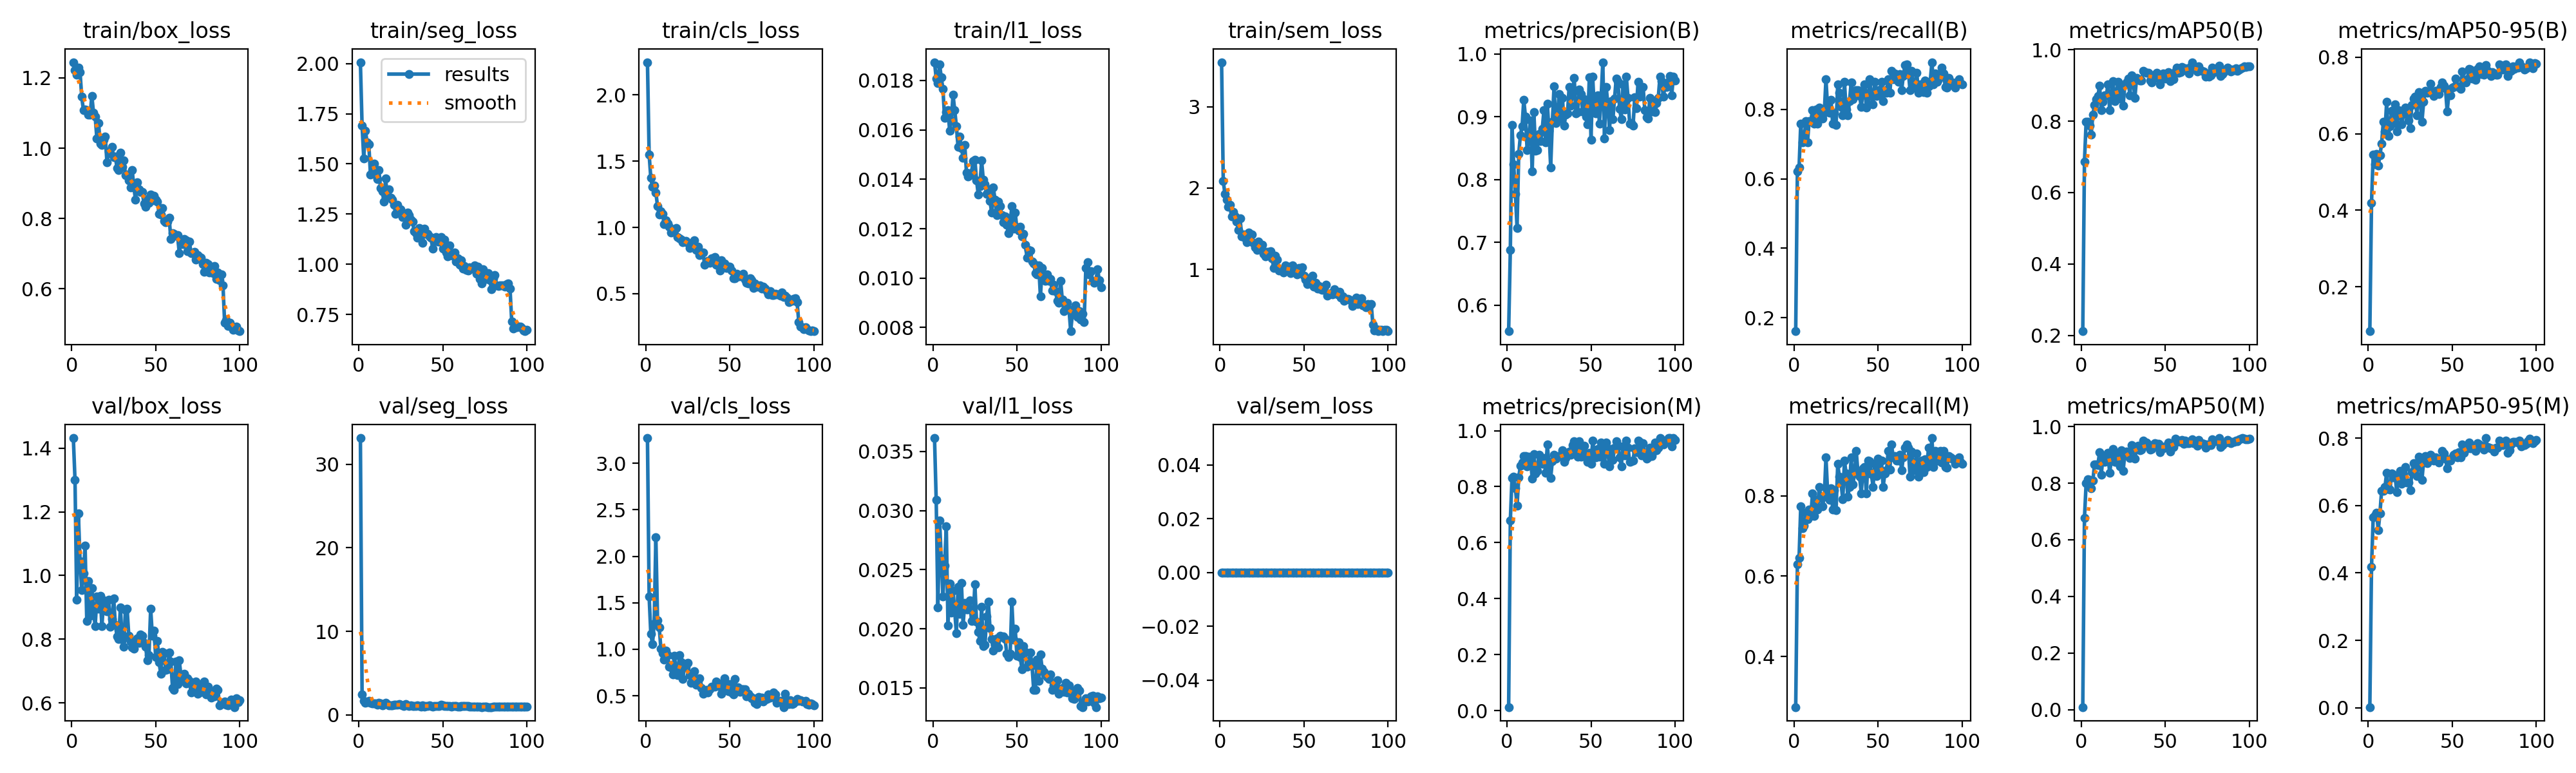

Data behind this chart, as committed beside it:
epoch, time, train/box_loss, train/seg_loss, train/cls_loss, train/l1_loss, train/sem_loss, metrics/precision(B), metrics/recall(B), metrics/mAP50(B), metrics/mAP50-95(B), metrics/precision(M), metrics/recall(M), metrics/mAP50(M), metrics/mAP50-95(M), val/box_loss, val/seg_loss, val/cls_loss, val/l1_loss, val/sem_loss, lr/pg0, lr/pg1, lr/pg2
1, 75.07, 1.245, 2.007, 2.248, 0.01874, 3.55, 0.5584, 0.1613, 0.2119, 0.08376, 0.01314, 0.2742, 0.00888, 0.00179, 1.431, 33.14, 3.272, 0.03614, 0, 0.0001982, 0.0001982, 0.08038
2, 150.7, 1.222, 1.692, 1.551, 0.01808, 2.084, 0.6876, 0.621, 0.6858, 0.4196, 0.6788, 0.629, 0.6765, 0.4176, 1.3, 2.428, 1.568, 0.03089, 0, 0.0003942, 0.0003942, 0.06058
3, 225.5, 1.208, 1.528, 1.372, 0.0179, 1.927, 0.8868, 0.6317, 0.7985, 0.5456, 0.8314, 0.6452, 0.7995, 0.5651, 0.9237, 1.668, 1.164, 0.0218, 0, 0.0005863, 0.0005863, 0.04077
4, 300.5, 1.229, 1.665, 1.305, 0.01866, 1.859, 0.8243, 0.7581, 0.7986, 0.5201, 0.8356, 0.7742, 0.8145, 0.5705, 1.194, 1.468, 1.056, 0.02919, 0, 0.0007745, 0.0007745, 0.02096
5, 375.3, 1.216, 1.607, 1.316, 0.01813, 1.771, 0.7775, 0.7044, 0.7866, 0.5475, 0.795, 0.7193, 0.8105, 0.5796, 1.045, 1.553, 1.278, 0.02597, 0, 0.0009587, 0.0009587, 0.00114
6, 450.4, 1.146, 1.597, 1.264, 0.01766, 1.794, 0.7231, 0.7097, 0.7622, 0.5161, 0.731, 0.7258, 0.7807, 0.5274, 0.9551, 1.636, 2.208, 0.02273, 0, 0.0009505, 0.0009505, 0.0009505
7, 525.3, 1.109, 1.446, 1.159, 0.01648, 1.651, 0.8413, 0.7661, 0.8182, 0.5434, 0.8324, 0.7581, 0.8094, 0.5766, 1.007, 1.423, 1.313, 0.02536, 0, 0.0009406, 0.0009406, 0.0009406
8, 600.1, 1.109, 1.457, 1.1, 0.01671, 1.706, 0.8705, 0.7049, 0.8453, 0.574, 0.8754, 0.7419, 0.8654, 0.6433, 1.093, 1.331, 1.234, 0.02865, 0, 0.0009307, 0.0009307, 0.0009307
9, 674.9, 1.108, 1.5, 1.121, 0.01681, 1.654, 0.8852, 0.7661, 0.8612, 0.6307, 0.8852, 0.7661, 0.8651, 0.6438, 0.8566, 1.389, 1.008, 0.02026, 0, 0.0009208, 0.0009208, 0.0009208
10, 749.9, 1.096, 1.447, 1.1, 0.01597, 1.588, 0.9273, 0.7661, 0.8696, 0.6056, 0.9095, 0.75, 0.8643, 0.6546, 0.9822, 1.324, 0.9573, 0.02383, 0, 0.0009109, 0.0009109, 0.0009109
11, 824.7, 1.095, 1.423, 1.025, 0.01638, 1.482, 0.9, 0.798, 0.8999, 0.683, 0.9091, 0.806, 0.9093, 0.6978, 0.8726, 1.238, 0.887, 0.02136, 0, 0.000901, 0.000901, 0.000901
12, 899.6, 1.149, 1.468, 1.052, 0.01742, 1.624, 0.8469, 0.7582, 0.8303, 0.5949, 0.872, 0.75, 0.8305, 0.6492, 0.9603, 1.414, 0.9824, 0.0232, 0, 0.0008911, 0.0008911, 0.0008911
13, 974.5, 1.101, 1.378, 1.03, 0.01681, 1.407, 0.8678, 0.7984, 0.8549, 0.6193, 0.9076, 0.7903, 0.8913, 0.647, 0.8903, 1.351, 0.9397, 0.02155, 0, 0.0008812, 0.0008812, 0.0008812
14, 1049, 1.09, 1.364, 1.003, 0.01615, 1.428, 0.8944, 0.7581, 0.8723, 0.6604, 0.9043, 0.7661, 0.8759, 0.6955, 0.8408, 1.147, 0.8088, 0.01962, 0, 0.0008713, 0.0008713, 0.0008713
15, 1124, 1.028, 1.312, 0.9596, 0.01532, 1.392, 0.8128, 0.8053, 0.8722, 0.628, 0.8293, 0.8225, 0.8785, 0.6845, 0.935, 1.263, 0.8019, 0.02354, 0, 0.0008614, 0.0008614, 0.0008614
16, 1199, 1.071, 1.427, 0.9788, 0.01573, 1.329, 0.9073, 0.7897, 0.9026, 0.6776, 0.9166, 0.7975, 0.9068, 0.6904, 0.8957, 1.409, 0.729, 0.02129, 0, 0.0008515, 0.0008515, 0.0008515
17, 1274, 1.014, 1.336, 0.9786, 0.01527, 1.452, 0.8459, 0.7742, 0.8307, 0.6068, 0.8481, 0.7742, 0.8357, 0.6399, 0.9369, 1.257, 0.9297, 0.02389, 0, 0.0008416, 0.0008416, 0.0008416
18, 1349, 1.009, 1.373, 0.9951, 0.01488, 1.404, 0.8471, 0.7903, 0.8757, 0.662, 0.8557, 0.7984, 0.8835, 0.6887, 0.8409, 1.121, 0.7742, 0.02036, 0, 0.0008317, 0.0008317, 0.0008317
19, 1424, 1.024, 1.33, 0.9248, 0.0154, 1.427, 0.8728, 0.8871, 0.9126, 0.6597, 0.913, 0.8952, 0.9211, 0.7028, 0.9212, 1.167, 0.7223, 0.02221, 0, 0.0008218, 0.0008218, 0.0008218
20, 1499, 1.033, 1.321, 0.9157, 0.01427, 1.325, 0.8612, 0.8005, 0.8556, 0.624, 0.8846, 0.8065, 0.8751, 0.665, 0.908, 1.158, 0.9335, 0.02163, 0, 0.0008119, 0.0008119, 0.0008119
21, 1574, 0.9592, 1.295, 0.9065, 0.0141, 1.271, 0.8806, 0.7903, 0.8775, 0.6522, 0.8806, 0.7903, 0.8761, 0.691, 0.8877, 1.192, 0.8582, 0.02162, 0, 0.000802, 0.000802, 0.000802
22, 1648, 0.9907, 1.251, 0.8905, 0.01417, 1.24, 0.9111, 0.8263, 0.9096, 0.6689, 0.9023, 0.819, 0.904, 0.7136, 0.9242, 1.188, 0.6801, 0.02243, 0, 0.0007921, 0.0007921, 0.0007921
23, 1723, 0.9849, 1.297, 0.8919, 0.01428, 1.341, 0.8591, 0.7581, 0.8634, 0.6535, 0.8501, 0.7661, 0.8591, 0.6678, 0.8389, 1.18, 0.8116, 0.02067, 0, 0.0007822, 0.0007822, 0.0007822
24, 1798, 1.004, 1.261, 0.8975, 0.01475, 1.291, 0.9212, 0.7903, 0.8954, 0.6346, 0.9501, 0.8145, 0.9157, 0.6691, 0.8626, 1.267, 0.8072, 0.0208, 0, 0.0007723, 0.0007723, 0.0007723
25, 1873, 0.9743, 1.273, 0.8851, 0.0148, 1.303, 0.8781, 0.7555, 0.8438, 0.6138, 0.8793, 0.7639, 0.8429, 0.6454, 0.9291, 1.221, 0.8543, 0.02377, 0, 0.0007624, 0.0007624, 0.0007624
26, 1948, 0.9766, 1.236, 0.8452, 0.01396, 1.187, 0.8198, 0.871, 0.9006, 0.6748, 0.8308, 0.879, 0.9022, 0.6984, 0.8448, 1.153, 0.7215, 0.02062, 0, 0.0007525, 0.0007525, 0.0007525
27, 2023, 0.9427, 1.25, 0.8542, 0.01339, 1.155, 0.8918, 0.8468, 0.9082, 0.6928, 0.8918, 0.8468, 0.9112, 0.7255, 0.809, 1.073, 0.6407, 0.01975, 0, 0.0007426, 0.0007426, 0.0007426
28, 2098, 0.9379, 1.195, 0.8816, 0.01373, 1.217, 0.9482, 0.8065, 0.9192, 0.6979, 0.9137, 0.8306, 0.9089, 0.7217, 0.8002, 1.308, 0.6742, 0.01899, 0, 0.0007327, 0.0007327, 0.0007327
29, 2173, 0.9864, 1.258, 0.9035, 0.01476, 1.211, 0.89, 0.7828, 0.872, 0.6486, 0.8992, 0.7909, 0.8894, 0.6875, 0.9, 1.163, 0.7667, 0.02186, 0, 0.0007228, 0.0007228, 0.0007228
30, 2248, 0.9475, 1.244, 0.8292, 0.01399, 1.219, 0.8985, 0.879, 0.9283, 0.7091, 0.9071, 0.8871, 0.934, 0.7449, 0.7996, 1.079, 0.6185, 0.01855, 0, 0.0007129, 0.0007129, 0.0007129
31, 2323, 0.9654, 1.221, 0.853, 0.01379, 1.136, 0.9368, 0.7984, 0.9139, 0.6947, 0.91, 0.8548, 0.9221, 0.7189, 0.7764, 1.101, 0.6315, 0.01864, 0, 0.000703, 0.000703, 0.000703
32, 2398, 0.9229, 1.213, 0.7928, 0.01342, 1.015, 0.8959, 0.7823, 0.8651, 0.6322, 0.9144, 0.7984, 0.8872, 0.6767, 0.8921, 1.082, 0.6884, 0.02104, 0, 0.0006931, 0.0006931, 0.0006931
33, 2473, 0.9242, 1.164, 0.8096, 0.01358, 1.164, 0.9302, 0.8226, 0.9208, 0.6834, 0.9302, 0.8226, 0.9208, 0.7323, 0.8948, 1.079, 0.5832, 0.0223, 0, 0.0006832, 0.0006832, 0.0006832
34, 2548, 0.9085, 1.156, 0.8098, 0.01312, 1.121, 0.8861, 0.878, 0.9169, 0.7126, 0.8881, 0.8952, 0.9323, 0.7467, 0.8105, 1.042, 0.5233, 0.02005, 0, 0.0006733, 0.0006733, 0.0006733
35, 2623, 0.8879, 1.131, 0.7194, 0.01264, 0.9811, 0.9032, 0.8281, 0.9144, 0.7069, 0.9032, 0.8281, 0.9156, 0.7261, 0.792, 1.112, 0.5543, 0.01916, 0, 0.0006634, 0.0006634, 0.0006634
36, 2697, 0.9384, 1.179, 0.7302, 0.01366, 0.9899, 0.9052, 0.8467, 0.9135, 0.7082, 0.9138, 0.8548, 0.9173, 0.7407, 0.775, 1.03, 0.565, 0.01814, 0, 0.0006535, 0.0006535, 0.0006535
37, 2772, 0.8891, 1.15, 0.7477, 0.01317, 0.9885, 0.948, 0.8548, 0.9409, 0.7314, 0.9247, 0.9113, 0.9505, 0.75, 0.7705, 1.006, 0.538, 0.01867, 0, 0.0006436, 0.0006436, 0.0006436
38, 2847, 0.8529, 1.107, 0.7334, 0.01254, 0.959, 0.9177, 0.8548, 0.9368, 0.7089, 0.9141, 0.8587, 0.9326, 0.7457, 0.787, 1.094, 0.5713, 0.01919, 0, 0.0006337, 0.0006337, 0.0006337
39, 2922, 0.9034, 1.179, 0.7642, 0.01309, 1.051, 0.9386, 0.8387, 0.935, 0.6983, 0.9478, 0.8468, 0.944, 0.7336, 0.8031, 0.9965, 0.5971, 0.01841, 0, 0.0006238, 0.0006238, 0.0006238
40, 2997, 0.8835, 1.152, 0.7483, 0.01291, 1.002, 0.9624, 0.8065, 0.9361, 0.7123, 0.9624, 0.8065, 0.9363, 0.7438, 0.7887, 1.048, 0.5964, 0.01941, 0, 0.0006139, 0.0006139, 0.0006139
41, 3072, 0.8763, 1.152, 0.7763, 0.01254, 1.033, 0.9058, 0.8527, 0.9134, 0.7123, 0.9229, 0.8684, 0.9189, 0.7368, 0.8147, 1.063, 0.5954, 0.01929, 0, 0.000604, 0.000604, 0.000604
42, 3147, 0.8764, 1.14, 0.7171, 0.01227, 0.9561, 0.908, 0.871, 0.9082, 0.7044, 0.908, 0.871, 0.92, 0.7279, 0.8114, 1.135, 0.6535, 0.01934, 0, 0.0005941, 0.0005941, 0.0005941
43, 3222, 0.8426, 1.131, 0.7138, 0.01249, 1.049, 0.9433, 0.8043, 0.9224, 0.7231, 0.9615, 0.8064, 0.9283, 0.7398, 0.7882, 1.075, 0.6335, 0.01916, 0, 0.0005842, 0.0005842, 0.0005842
44, 3297, 0.8326, 1.078, 0.6745, 0.01215, 0.9741, 0.9365, 0.8145, 0.9297, 0.7339, 0.9071, 0.8871, 0.9416, 0.7622, 0.7761, 1, 0.5941, 0.01787, 0, 0.0005743, 0.0005743, 0.0005743
45, 3372, 0.855, 1.117, 0.7539, 0.01181, 1.008, 0.909, 0.8859, 0.9358, 0.7264, 0.909, 0.8859, 0.9381, 0.7551, 0.7348, 1.05, 0.521, 0.01762, 0, 0.0005644, 0.0005644, 0.0005644
46, 3447, 0.8435, 1.136, 0.705, 0.01224, 0.9385, 0.9286, 0.8385, 0.9185, 0.7184, 0.9464, 0.8544, 0.9395, 0.7384, 0.7502, 1.052, 0.6298, 0.01791, 0, 0.0005545, 0.0005545, 0.0005545
47, 3522, 0.8683, 1.113, 0.7262, 0.01292, 1.02, 0.9007, 0.8145, 0.902, 0.6586, 0.9096, 0.8226, 0.9091, 0.7115, 0.8962, 1.039, 0.6849, 0.02229, 0, 0.0005446, 0.0005446, 0.0005446
48, 3596, 0.852, 1.113, 0.6936, 0.01199, 0.9562, 0.8882, 0.879, 0.923, 0.7027, 0.8882, 0.879, 0.9253, 0.7354, 0.8112, 1.075, 0.5629, 0.0191, 0, 0.0005347, 0.0005347, 0.0005347
49, 3671, 0.8645, 1.136, 0.7016, 0.01264, 1.02, 0.9629, 0.8381, 0.9334, 0.7012, 0.9212, 0.8485, 0.922, 0.7339, 0.8269, 1.194, 0.5503, 0.02002, 0, 0.0005248, 0.0005248, 0.0005248
50, 3746, 0.8543, 1.077, 0.7017, 0.01202, 0.9227, 0.8636, 0.8548, 0.9184, 0.721, 0.8807, 0.8929, 0.9296, 0.7434, 0.7438, 1.092, 0.6275, 0.01773, 0, 0.0005149, 0.0005149, 0.0005149
51, 3821, 0.848, 1.121, 0.6735, 0.01191, 0.875, 0.9637, 0.8556, 0.9332, 0.7228, 0.9637, 0.8556, 0.9304, 0.751, 0.7953, 1.09, 0.5355, 0.01889, 0, 0.000505, 0.000505, 0.000505
52, 3896, 0.8136, 1.058, 0.6176, 0.01209, 0.8136, 0.9067, 0.879, 0.9365, 0.7448, 0.915, 0.8871, 0.9443, 0.7555, 0.7284, 1.074, 0.5137, 0.01761, 0, 0.0004951, 0.0004951, 0.0004951
53, 3971, 0.8121, 1.04, 0.6151, 0.01168, 0.844, 0.9053, 0.8226, 0.9115, 0.7247, 0.9053, 0.8226, 0.9115, 0.7427, 0.6912, 1.062, 0.6821, 0.01658, 0, 0.0004852, 0.0004852, 0.0004852
54, 4045, 0.8305, 1.092, 0.6482, 0.01179, 0.8873, 0.9343, 0.8548, 0.931, 0.7221, 0.9343, 0.8548, 0.931, 0.7576, 0.76, 1.064, 0.5667, 0.01854, 0, 0.0004753, 0.0004753, 0.0004753
55, 4120, 0.7923, 1.048, 0.6287, 0.01136, 0.9186, 0.8894, 0.8468, 0.9164, 0.7177, 0.9064, 0.8629, 0.928, 0.7439, 0.7572, 0.9915, 0.5922, 0.01804, 0, 0.0004654, 0.0004654, 0.0004654
56, 4195, 0.7887, 1.042, 0.6282, 0.01084, 0.7823, 0.9304, 0.8871, 0.9394, 0.7621, 0.9566, 0.9113, 0.9575, 0.7808, 0.7046, 1.054, 0.5435, 0.0168, 0, 0.0004555, 0.0004555, 0.0004555
57, 4270, 0.7905, 1.059, 0.6415, 0.01114, 0.8366, 0.9871, 0.8468, 0.9501, 0.7414, 0.947, 0.8655, 0.9454, 0.7571, 0.7064, 1.088, 0.5705, 0.01702, 0, 0.0004456, 0.0004456, 0.0004456
58, 4345, 0.8023, 1.015, 0.6514, 0.01112, 0.7605, 0.8657, 0.9113, 0.9361, 0.7348, 0.881, 0.9274, 0.9508, 0.7686, 0.7574, 1.037, 0.5692, 0.01801, 0, 0.0004357, 0.0004357, 0.0004357
59, 4419, 0.7412, 1.028, 0.6047, 0.01066, 0.7957, 0.9481, 0.8871, 0.9371, 0.7428, 0.957, 0.8952, 0.9452, 0.7729, 0.7301, 1.004, 0.5679, 0.01688, 0, 0.0004258, 0.0004258, 0.0004258
60, 4494, 0.7587, 0.9957, 0.5817, 0.01058, 0.7559, 0.9204, 0.9032, 0.9519, 0.7697, 0.9253, 0.8994, 0.9521, 0.7866, 0.6478, 0.9525, 0.4935, 0.01483, 0, 0.0004159, 0.0004159, 0.0004159
... 40 more rows
